The GitHub repository satishgoudabommanagoudar-code/ForestVision contains a labelled image folder "dataset" with 2 categories: forest, non-forest. Examples follow, each with its label.

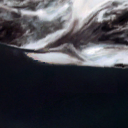
Label: non-forest

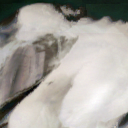
Label: non-forest

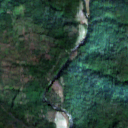
Label: forest

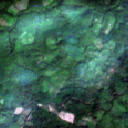
Label: forest

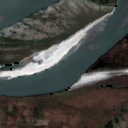
Label: non-forest

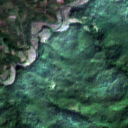
Label: forest
